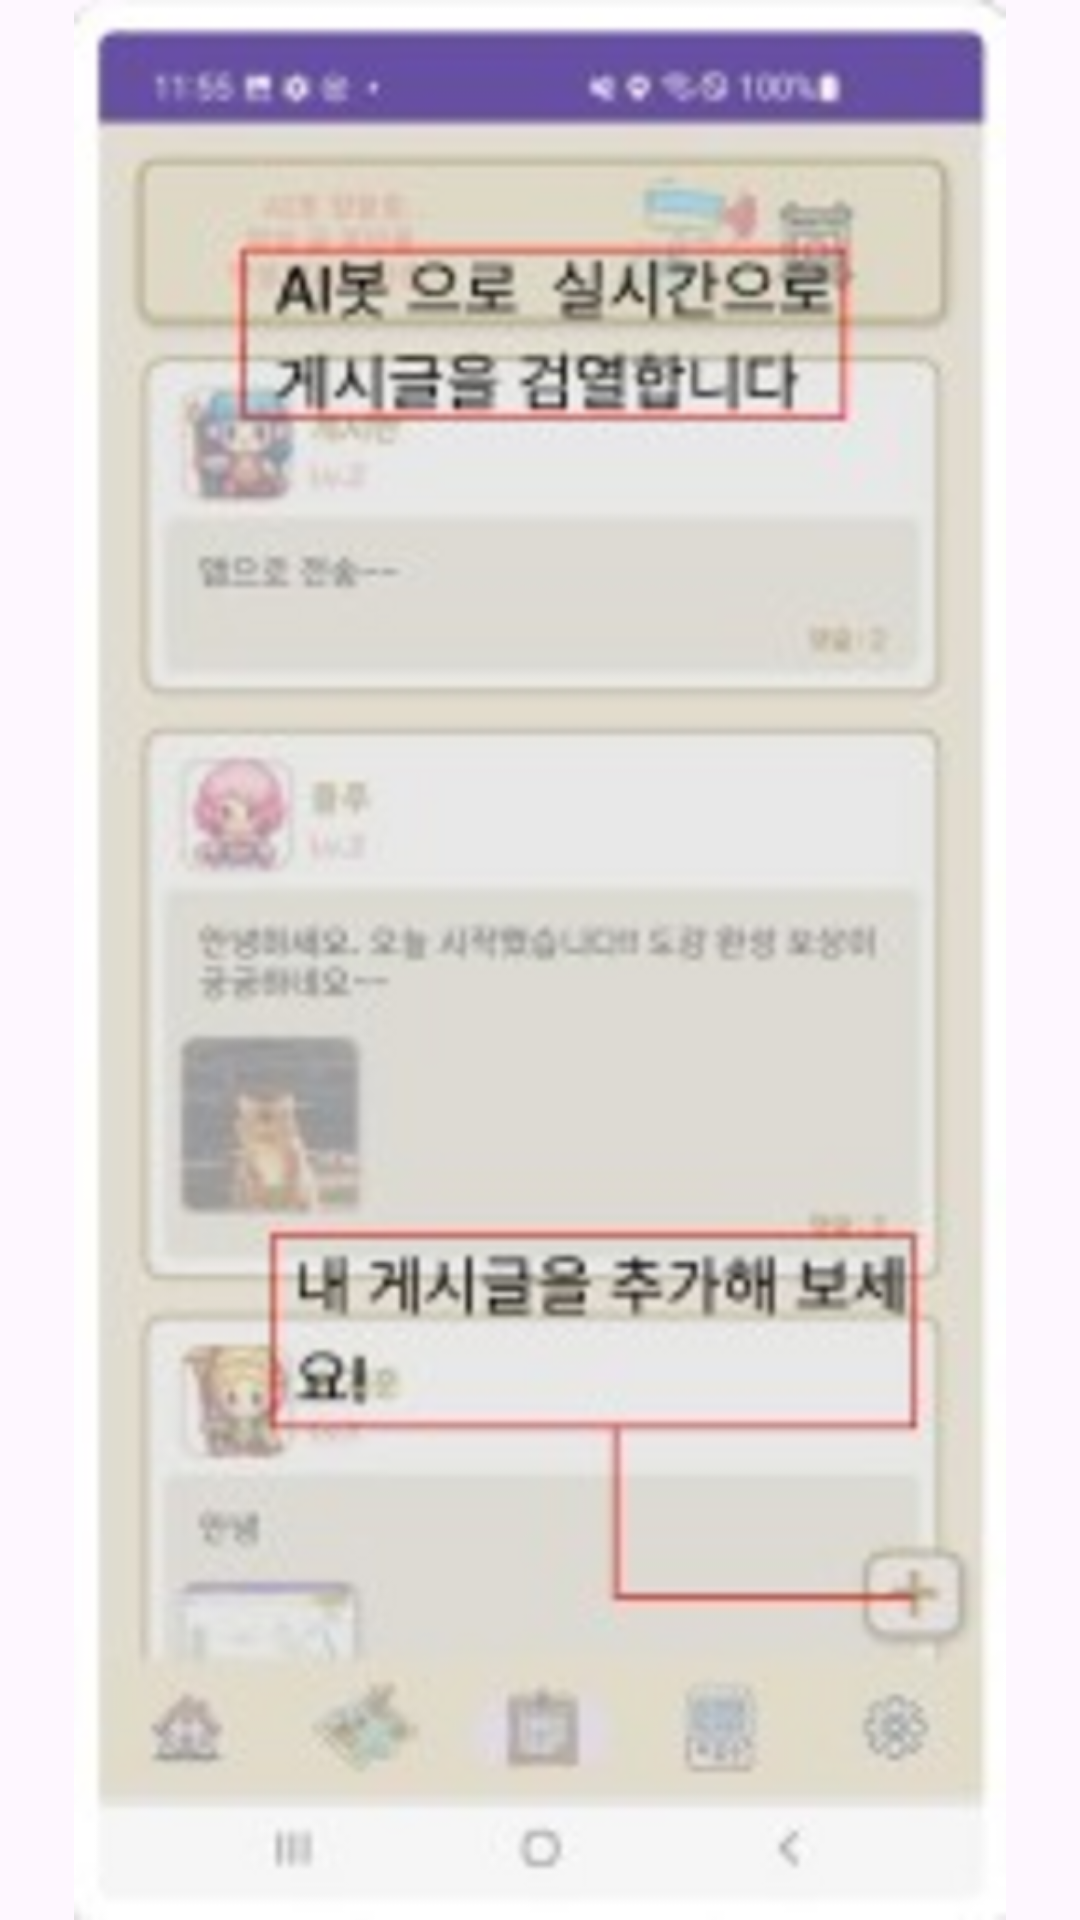

Android layout source for this screen:
<!-- AndroidManifest.xml: application theme Theme.MyHero -->
<!-- res/layout/custum_dialog_viewpager_page_forth.xml -->
<?xml version="1.0" encoding="utf-8"?>
<androidx.constraintlayout.widget.ConstraintLayout xmlns:android="http://schemas.android.com/apk/res/android"
    android:layout_width="match_parent"
    android:layout_height="match_parent">
    <ImageView
        android:layout_width="match_parent"
        android:layout_height="match_parent"
        android:src="@drawable/to4"/>

</androidx.constraintlayout.widget.ConstraintLayout>
<!-- resources referenced by this layout -->
<resources>
  <!-- drawable to4: png bitmap (drawable, 315571 bytes) -->
  <style name="Theme.MyHero" parent="Base.Theme.MyHero" />
  <style name="Base.Theme.MyHero" parent="Theme.Material3.DayNight.NoActionBar">
          
          
      </style>
</resources>
